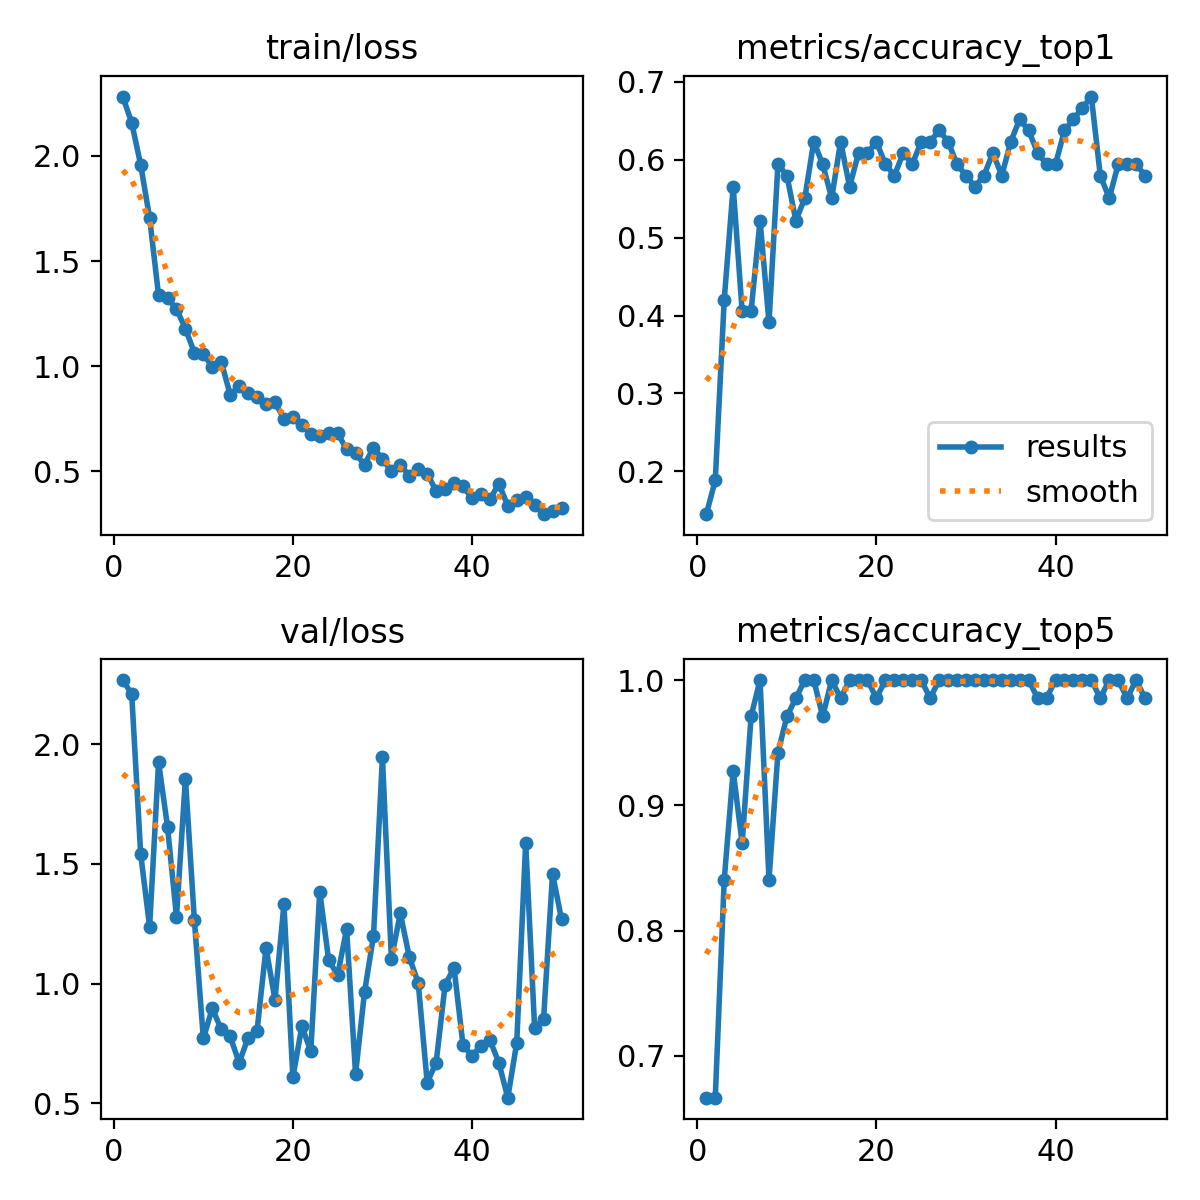

The table this chart was drawn from, first rows:
epoch, time, train/loss, metrics/accuracy_top1, metrics/accuracy_top5, val/loss, lr/pg0, lr/pg1, lr/pg2, lr/pg3, lr/pg4, lr/pg5, lr/pg6, lr/pg7
1, 555.9, 2.283, 0.1449, 0.6667, 2.268, 0.0051, 0.0017, 0.0051, 0.0017, 0.0881, 0.0847, 0.0051, 0.0017
2, 1101, 2.158, 0.1884, 0.6667, 2.209, 0.01029, 0.003431, 0.01029, 0.003431, 0.07529, 0.06843, 0.01029, 0.003431
3, 1592, 1.958, 0.4203, 0.8406, 1.542, 0.01527, 0.00509, 0.01527, 0.00509, 0.06227, 0.05209, 0.01527, 0.00509
4, 1899, 1.705, 0.5652, 0.9275, 1.237, 0.02003, 0.006678, 0.02003, 0.006678, 0.04903, 0.03568, 0.02003, 0.006678
5, 2209, 1.337, 0.4058, 0.8696, 1.924, 0.02459, 0.008195, 0.02459, 0.008195, 0.03559, 0.0192, 0.02459, 0.008195
6, 2503, 1.323, 0.4058, 0.971, 1.655, 0.02703, 0.00901, 0.02703, 0.00901, 0.02703, 0.00901, 0.02703, 0.00901
7, 2790, 1.272, 0.5217, 1, 1.279, 0.02644, 0.008812, 0.02644, 0.008812, 0.02644, 0.008812, 0.02644, 0.008812
8, 3078, 1.178, 0.3913, 0.8406, 1.856, 0.02584, 0.008614, 0.02584, 0.008614, 0.02584, 0.008614, 0.02584, 0.008614
9, 3366, 1.064, 0.5942, 0.942, 1.264, 0.02525, 0.008416, 0.02525, 0.008416, 0.02525, 0.008416, 0.02525, 0.008416
10, 3655, 1.057, 0.5797, 0.971, 0.7712, 0.02465, 0.008218, 0.02465, 0.008218, 0.02465, 0.008218, 0.02465, 0.008218
11, 3942, 0.997, 0.5217, 0.9855, 0.8975, 0.02406, 0.00802, 0.02406, 0.00802, 0.02406, 0.00802, 0.02406, 0.00802
12, 4235, 1.022, 0.5507, 1, 0.8086, 0.02347, 0.007822, 0.02347, 0.007822, 0.02347, 0.007822, 0.02347, 0.007822
13, 4522, 0.8633, 0.6232, 1, 0.7797, 0.02287, 0.007624, 0.02287, 0.007624, 0.02287, 0.007624, 0.02287, 0.007624
14, 4809, 0.9055, 0.5942, 0.971, 0.6694, 0.02228, 0.007426, 0.02228, 0.007426, 0.02228, 0.007426, 0.02228, 0.007426
15, 5100, 0.8737, 0.5507, 1, 0.7748, 0.02168, 0.007228, 0.02168, 0.007228, 0.02168, 0.007228, 0.02168, 0.007228
16, 5394, 0.8541, 0.6232, 0.9855, 0.8044, 0.02109, 0.00703, 0.02109, 0.00703, 0.02109, 0.00703, 0.02109, 0.00703
17, 5682, 0.8205, 0.5652, 1, 1.149, 0.0205, 0.006832, 0.0205, 0.006832, 0.0205, 0.006832, 0.0205, 0.006832
18, 5973, 0.8272, 0.6087, 1, 0.933, 0.0199, 0.006634, 0.0199, 0.006634, 0.0199, 0.006634, 0.0199, 0.006634
19, 6261, 0.7504, 0.6087, 1, 1.331, 0.01931, 0.006436, 0.01931, 0.006436, 0.01931, 0.006436, 0.01931, 0.006436
20, 6550, 0.7594, 0.6232, 0.9855, 0.6086, 0.01871, 0.006238, 0.01871, 0.006238, 0.01871, 0.006238, 0.01871, 0.006238
21, 6814, 0.7187, 0.5942, 1, 0.8214, 0.01812, 0.00604, 0.01812, 0.00604, 0.01812, 0.00604, 0.01812, 0.00604
22, 7085, 0.6768, 0.5797, 1, 0.7184, 0.01753, 0.005842, 0.01753, 0.005842, 0.01753, 0.005842, 0.01753, 0.005842
23, 7356, 0.6662, 0.6087, 1, 1.384, 0.01693, 0.005644, 0.01693, 0.005644, 0.01693, 0.005644, 0.01693, 0.005644
24, 7632, 0.6829, 0.5942, 1, 1.097, 0.01634, 0.005446, 0.01634, 0.005446, 0.01634, 0.005446, 0.01634, 0.005446
25, 7901, 0.6812, 0.6232, 1, 1.036, 0.01574, 0.005248, 0.01574, 0.005248, 0.01574, 0.005248, 0.01574, 0.005248
26, 8179, 0.6036, 0.6232, 0.9855, 1.228, 0.01515, 0.00505, 0.01515, 0.00505, 0.01515, 0.00505, 0.01515, 0.00505
27, 8451, 0.585, 0.6377, 1, 0.623, 0.01456, 0.004852, 0.01456, 0.004852, 0.01456, 0.004852, 0.01456, 0.004852
28, 8724, 0.5312, 0.6232, 1, 0.9647, 0.01396, 0.004654, 0.01396, 0.004654, 0.01396, 0.004654, 0.01396, 0.004654
29, 8997, 0.6128, 0.5942, 1, 1.198, 0.01337, 0.004456, 0.01337, 0.004456, 0.01337, 0.004456, 0.01337, 0.004456
30, 9269, 0.5586, 0.5797, 1, 1.945, 0.01277, 0.004258, 0.01277, 0.004258, 0.01277, 0.004258, 0.01277, 0.004258
31, 9539, 0.5007, 0.5652, 1, 1.105, 0.01218, 0.00406, 0.01218, 0.00406, 0.01218, 0.00406, 0.01218, 0.00406
32, 9811, 0.5297, 0.5797, 1, 1.293, 0.01159, 0.003862, 0.01159, 0.003862, 0.01159, 0.003862, 0.01159, 0.003862
33, 10082, 0.4792, 0.6087, 1, 1.112, 0.01099, 0.003664, 0.01099, 0.003664, 0.01099, 0.003664, 0.01099, 0.003664
34, 10357, 0.5122, 0.5797, 1, 1.003, 0.0104, 0.003466, 0.0104, 0.003466, 0.0104, 0.003466, 0.0104, 0.003466
35, 10626, 0.4894, 0.6232, 1, 0.587, 0.009804, 0.003268, 0.009804, 0.003268, 0.009804, 0.003268, 0.009804, 0.003268
36, 10895, 0.4061, 0.6522, 1, 0.6702, 0.00921, 0.00307, 0.00921, 0.00307, 0.00921, 0.00307, 0.00921, 0.00307
37, 11166, 0.4133, 0.6377, 1, 0.995, 0.008616, 0.002872, 0.008616, 0.002872, 0.008616, 0.002872, 0.008616, 0.002872
38, 11691, 0.4452, 0.6087, 0.9855, 1.066, 0.008022, 0.002674, 0.008022, 0.002674, 0.008022, 0.002674, 0.008022, 0.002674
39, 12266, 0.4288, 0.5942, 0.9855, 0.7432, 0.007428, 0.002476, 0.007428, 0.002476, 0.007428, 0.002476, 0.007428, 0.002476
40, 12840, 0.3706, 0.5942, 1, 0.6983, 0.006834, 0.002278, 0.006834, 0.002278, 0.006834, 0.002278, 0.006834, 0.002278
41, 13412, 0.3942, 0.6377, 1, 0.7408, 0.00624, 0.00208, 0.00624, 0.00208, 0.00624, 0.00208, 0.00624, 0.00208
42, 13901, 0.3665, 0.6522, 1, 0.7654, 0.005646, 0.001882, 0.005646, 0.001882, 0.005646, 0.001882, 0.005646, 0.001882
43, 14203, 0.4399, 0.6667, 1, 0.67, 0.005052, 0.001684, 0.005052, 0.001684, 0.005052, 0.001684, 0.005052, 0.001684
44, 14511, 0.3367, 0.6812, 1, 0.524, 0.004458, 0.001486, 0.004458, 0.001486, 0.004458, 0.001486, 0.004458, 0.001486
45, 14816, 0.3653, 0.5797, 0.9855, 0.7528, 0.003864, 0.001288, 0.003864, 0.001288, 0.003864, 0.001288, 0.003864, 0.001288
46, 15122, 0.3773, 0.5507, 1, 1.589, 0.00327, 0.00109, 0.00327, 0.00109, 0.00327, 0.00109, 0.00327, 0.00109
47, 15432, 0.3391, 0.5942, 1, 0.814, 0.002676, 0.000892, 0.002676, 0.000892, 0.002676, 0.000892, 0.002676, 0.000892
48, 15737, 0.2959, 0.5942, 0.9855, 0.853, 0.002082, 0.000694, 0.002082, 0.000694, 0.002082, 0.000694, 0.002082, 0.000694
49, 16047, 0.3113, 0.5942, 1, 1.459, 0.001488, 0.000496, 0.001488, 0.000496, 0.001488, 0.000496, 0.001488, 0.000496
50, 16365, 0.3243, 0.5797, 0.9855, 1.268, 0.000894, 0.000298, 0.000894, 0.000298, 0.000894, 0.000298, 0.000894, 0.000298
